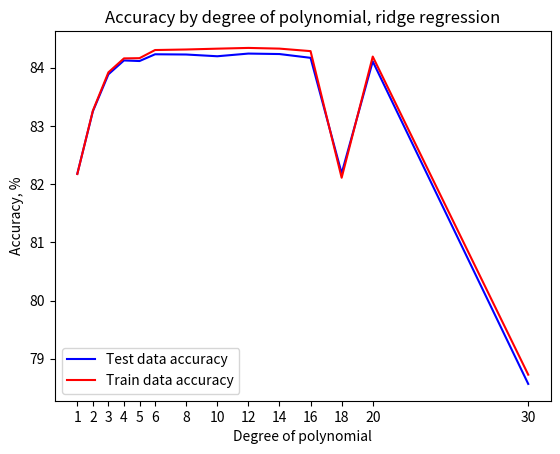

Python code for this plot: (Note: this script raises an exception after producing the figure.)
import numpy as np
from matplotlib import pyplot as plt

degs = [1,2,3,4,5,6,8,10,12,14,16,18,20,30]
trainAcc = [82.17262388810349, 83.26156309817216, 83.9206315447073, 84.16008807596552, 84.16384131313256, 84.30371195155821, 84.31296993657028, 84.3272322378051, 84.33999324417309, 84.32798288523853, 84.28494576572294, 82.10931928788581, 84.19136505235767, 78.72565087387872]
testAcc = [82.17896106495849, 83.25092583324992, 83.88649784806327, 84.12471224101691, 84.11470323290962, 84.23080772695425, 84.22680412371135, 84.19677709938945, 84.24281853668302, 84.23481133019718, 84.16975277749975, 82.18596737063356, 84.10869782804525, 78.56671003903513]

plt.figure(1)
plt.plot(degs, testAcc, 'b', degs, trainAcc, 'r')
plt.legend(["Test data accuracy", "Train data accuracy"])
plt.ylabel("Accuracy, %")
plt.xlabel("Degree of polynomial")
plt.xticks(degs)
plt.title("Accuracy by degree of polynomial, ridge regression")
plt.show()

lambdas = [1e-9, 1e-7, 1e-5, 1e-3, 1e-1, 1, 1e1]
trainAcc = [84.33849194930627, 84.29595526141296, 83.76399644693548, 81.13322740863995, 70.8971487908321, 49.41011622524427, 45.499493312982445]
testAcc = [84.25683114803323, 84.18676809128216, 83.6342708437594, 81.144029626664, 70.83875487939144, 49.34941447302573, 45.426884195776196]

plt.figure(2)
plt.bar(lambdas, testAcc, 'b', degs, trainAcc, 'r')
plt.xticks(lambdas)
plt.legend(["Test data accuracy", "Train data accuracy"])
plt.ylabel("Accuracy, %")
plt.xlabel("\lambda")
plt.title("Accuracy by choice of \lambda, ridge regression")
plt.show()